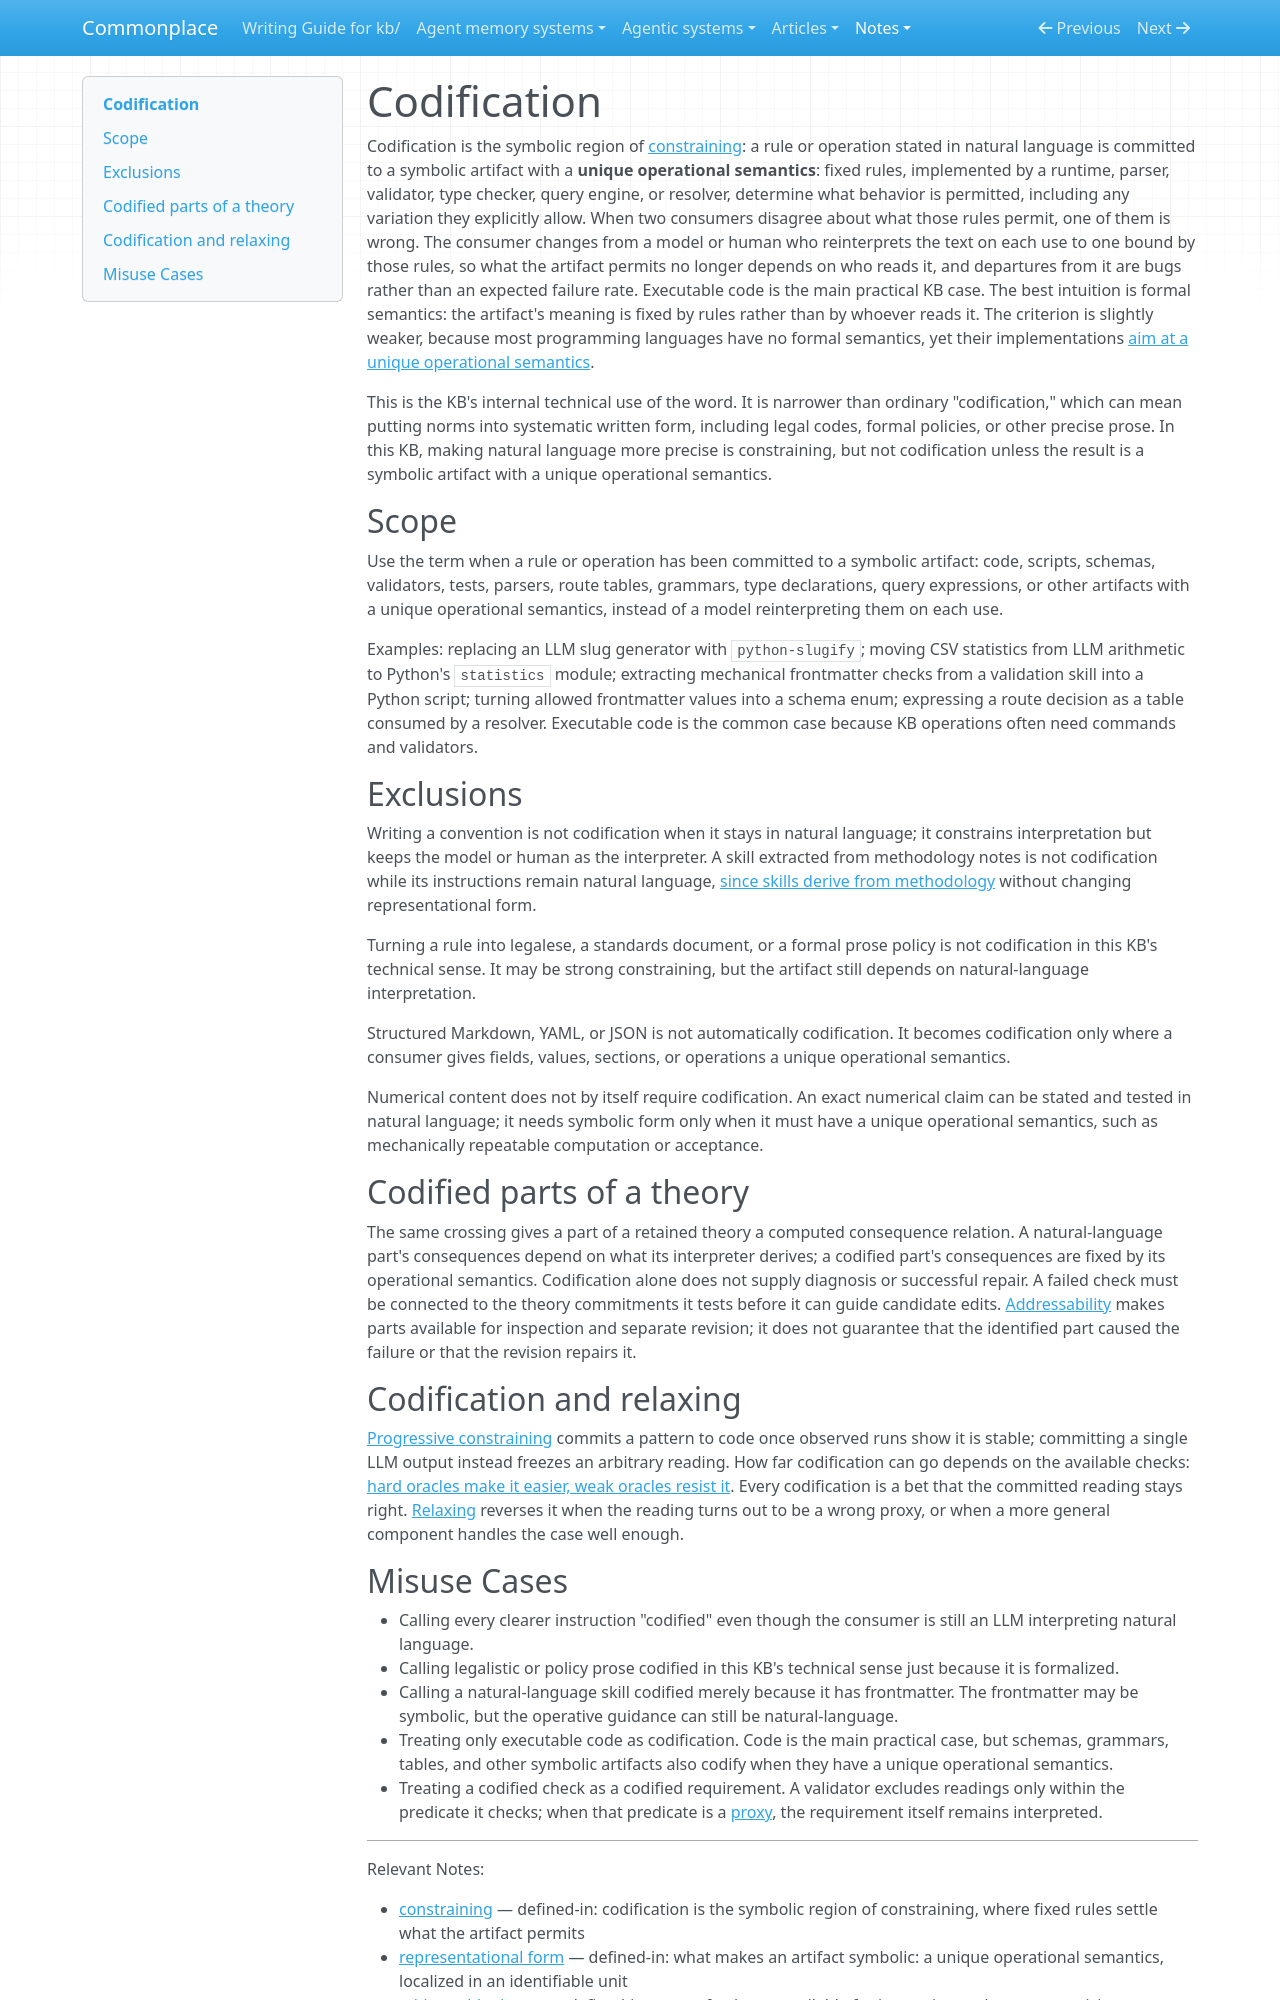

repository: zby/commonplace · page: notes/definitions/codification/index.html · generator: mkdocs

---
description: "Definition — codification is the symbolic region of constraining: a rule or operation is committed to an artifact with formal semantics or, more generally, fixed rules that determine what behavior is permitted"
type: types/definition.md
tags: [learning-theory, constraining]
---

# Codification

Codification is the symbolic region of [constraining](./constraining.md): a rule or operation stated in natural language is committed to a symbolic artifact with a **unique operational semantics**: fixed rules, implemented by a runtime, parser, validator, type checker, query engine, or resolver, determine what behavior is permitted, including any variation they explicitly allow. When two consumers disagree about what those rules permit, one of them is wrong. The consumer changes from a model or human who reinterprets the text on each use to one bound by those rules, so what the artifact permits no longer depends on who reads it, and departures from it are bugs rather than an expected failure rate. Executable code is the main practical KB case. The best intuition is formal semantics: the artifact's meaning is fixed by rules rather than by whoever reads it. The criterion is slightly weaker, because most programming languages have no formal semantics, yet their implementations [aim at a unique operational semantics](../agentic-systems-interpret-underspecified-instructions.md).

This is the KB's internal technical use of the word. It is narrower than ordinary "codification," which can mean putting norms into systematic written form, including legal codes, formal policies, or other precise prose. In this KB, making natural language more precise is constraining, but not codification unless the result is a symbolic artifact with a unique operational semantics.

## Scope

Use the term when a rule or operation has been committed to a symbolic artifact: code, scripts, schemas, validators, tests, parsers, route tables, grammars, type declarations, query expressions, or other artifacts with a unique operational semantics, instead of a model reinterpreting them on each use.

Examples: replacing an LLM slug generator with `python-slugify`; moving CSV statistics from LLM arithmetic to Python's `statistics` module; extracting mechanical frontmatter checks from a validation skill into a Python script; turning allowed frontmatter values into a schema enum; expressing a route decision as a table consumed by a resolver. Executable code is the common case because KB operations often need commands and validators.

## Exclusions

Writing a convention is not codification when it stays in natural language; it constrains interpretation but keeps the model or human as the interpreter. A skill extracted from methodology notes is not codification while its instructions remain natural language, [since skills derive from methodology](../skills-derive-from-methodology.md) without changing representational form.

Turning a rule into legalese, a standards document, or a formal prose policy is not codification in this KB's technical sense. It may be strong constraining, but the artifact still depends on natural-language interpretation.

Structured Markdown, YAML, or JSON is not automatically codification. It becomes codification only where a consumer gives fields, values, sections, or operations a unique operational semantics.

Numerical content does not by itself require codification. An exact numerical claim can be stated and tested in natural language; it needs symbolic form only when it must have a unique operational semantics, such as mechanically repeatable computation or acceptance.

## Codified parts of a theory

The same crossing gives a part of a retained theory a computed consequence relation. A natural-language part's consequences depend on what its interpreter derives; a codified part's consequences are fixed by its operational semantics. Codification alone does not supply diagnosis or successful repair. A failed check must be connected to the theory commitments it tests before it can guide candidate edits. [Addressability](./addressable-theory.md) makes parts available for inspection and separate revision; it does not guarantee that the identified part caused the failure or that the revision repairs it.

## Codification and relaxing

[Progressive constraining](../progressive-constraining-commits-only-after-patterns-stabilize.md) commits a pattern to code once observed runs show it is stable; committing a single LLM output instead freezes an arbitrary reading. How far codification can go depends on the available checks: [hard oracles make it easier, weak oracles resist it](../oracle-strength-spectrum.md). Every codification is a bet that the committed reading stays right. [Relaxing](../codification-and-relaxing-navigate-the-bitter-lesson-boundary.md) reverses it when the reading turns out to be a wrong proxy, or when a more general component handles the case well enough.
